Run: headless pygame with SDL's dummy video driver; simulated clock (each Clock.tick advances the game by its frame time, no real sleeping); random seed 0; keys injected as events and as key.get_pressed() state; no mouse input.
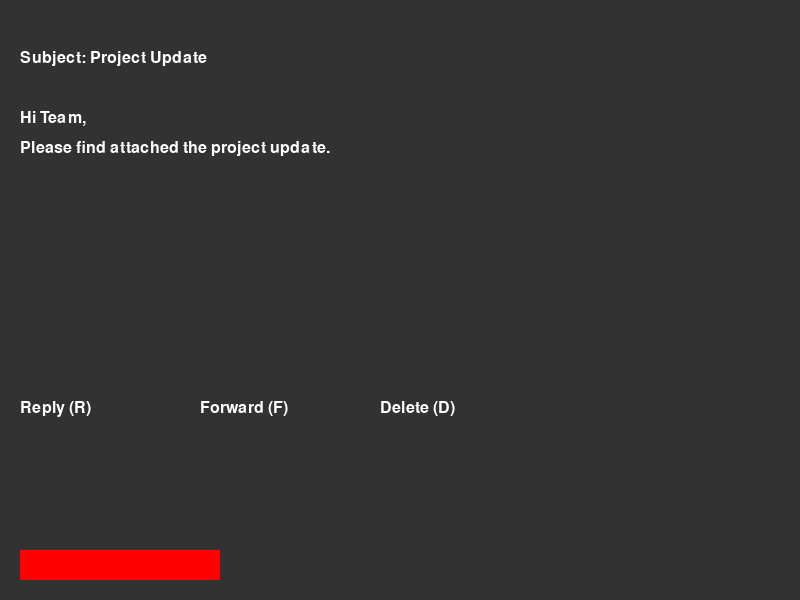
Frame 1 of 2 · flips 1–60 · no input
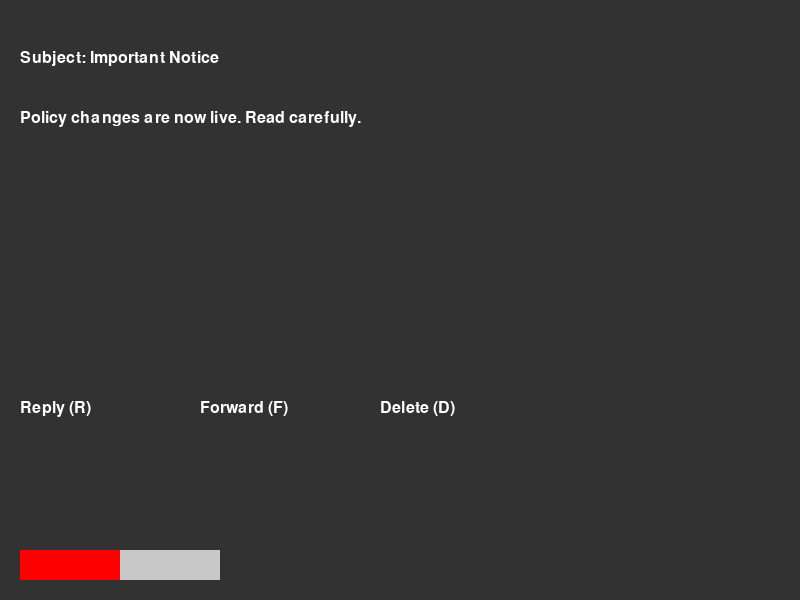
Frame 2 of 2 · flips 61–180 · tapped SPACE, RETURN · held RIGHT (→), D (game ended)

The pygame program that drew these frames:

import pygame
import random

# Initialize Pygame
pygame.init()

# Define Colors
WHITE = (255, 255, 255)
GRAY = (200, 200, 200)
RED = (255, 0, 0)
BLUE = (0, 0, 255)
DARK_GRAY = (50, 50, 50)

# Meter class
class Meter:
    def __init__(self, name, max_value):
        self.name = name
        self.value = max_value
        self.max_value = max_value

    def decrease(self, amount):
        self.value = max(0, self.value - amount)

    def draw(self, screen, pos):
        bar_width = 200
        bar_height = 30
        fill_ratio = self.value / self.max_value
        fill_color = RED if self.name == "Boss Happiness" else BLUE
        pygame.draw.rect(screen, GRAY, (pos[0], pos[1], bar_width, bar_height))
        pygame.draw.rect(screen, fill_color, (pos[0], pos[1], bar_width * fill_ratio, bar_height))

class EmailGame:
    def __init__(self, screen, boss_happiness_meter, salary_meter, font):
        self.screen = screen
        self.font = font
        self.boss_happiness_meter = boss_happiness_meter
        self.salary_meter = salary_meter

        self.emails = []
        self.create_emails()

        self.current_email_index = 0
        self.reply_mode = False
        self.response_options = []
        self.show_no_response_text = False

    def create_emails(self):
        # Email samples with various actions
        sample_emails = [
            {"content": "Subject: Project Update\n\nHi Team,\nPlease find attached the project update.", "type": "reply", "responses": ["I'll review it right away!", "I don’t have time for this now."]},
            {"content": "Subject: Quick Reminder\n\nReminder to submit your reports by tomorrow.", "type": "reply", "responses": ["Thanks for the reminder!", "I’ll submit it next week."]},
            {"content": "Subject: Discount on Extended Car Warranty!\n\nGet 50% off now!", "type": "spam"},
            {"content": "Subject: Share This with the Marketing Team\n\nHi, please share this document with the marketing team.", "type": "forward", "responses": ["I’ll forward it to the team.", "I don’t think anyone else needs this."]},
            {"content": "Subject: Meeting Reschedule\n\nThe meeting has been rescheduled.", "type": "reply", "responses": ["Thanks, I’ll update my calendar.", "I’ll just skip the meeting."]},
            {"content": "Subject: Free Vacation Prize!\n\nClaim your free vacation to Hawaii!", "type": "spam"},
            {"content": "Subject: Client Feedback\n\nPlease forward this to the client for review.", "type": "forward", "responses": ["I’ll forward it right away.", "I don’t think they need this."]},
            {"content": "Subject: Important Notice\n\nPolicy changes are now live. Read carefully.", "type": "reply", "responses": ["I’ll read the changes.", "Not interested in policies."]},
        ]

        for email_data in sample_emails:
            self.emails.append(email_data)

    def display_email(self):
        if self.current_email_index >= len(self.emails):
            print("Game Over! You have processed all emails.")
            pygame.quit()
            return

        email = self.emails[self.current_email_index]
        self.screen.fill(DARK_GRAY)

        # Display email content
        content_lines = email['content'].split('\n')
        for i, line in enumerate(content_lines):
            text_surface = self.font.render(line, True, WHITE)
            self.screen.blit(text_surface, (20, 50 + i * 30))

        # Display action buttons
        reply_button = self.font.render("Reply (R)", True, WHITE)
        forward_button = self.font.render("Forward (F)", True, WHITE)
        delete_button = self.font.render("Delete (D)", True, WHITE)
        self.screen.blit(reply_button, (20, 400))
        self.screen.blit(forward_button, (200, 400))
        self.screen.blit(delete_button, (380, 400))

        # Show reply options if in reply mode
        if self.reply_mode:
            if self.response_options:
                response1 = self.font.render("1. " + self.response_options[0], True, WHITE)
                response2 = self.font.render("2. " + self.response_options[1], True, WHITE)
                self.screen.blit(response1, (20, 450))
                self.screen.blit(response2, (20, 490))
            else:
                self.show_no_response_text = True

        # Display "No response options available" text if applicable
        if self.show_no_response_text:
            no_response = self.font.render("No response options available.", True, WHITE)
            self.screen.blit(no_response, (20, 450))

        # Draw meters
        self.boss_happiness_meter.draw(self.screen, (20, 550))
        self.salary_meter.draw(self.screen, (20, 600))

    def handle_input(self):
        keys = pygame.key.get_pressed()
        if keys[pygame.K_r]:  # Reply
            self.reply_mode = True
            if self.emails[self.current_email_index]["type"] == "reply":
                self.response_options = self.emails[self.current_email_index]["responses"]
            else:
                print("Incorrect action! This email is not for replying.")
                self.boss_happiness_meter.decrease(10)
                self.show_no_response_text = True

        elif keys[pygame.K_f]:  # Forward
            if self.emails[self.current_email_index]["type"] == "forward":
                print("Email forwarded successfully.")
                self.boss_happiness_meter.value = min(self.boss_happiness_meter.max_value, self.boss_happiness_meter.value + 10)
            else:
                print("Incorrect action! This email is not for forwarding.")
                self.boss_happiness_meter.decrease(10)
            self.show_no_response_text = False
            self.current_email_index += 1

        elif keys[pygame.K_d]:  # Delete
            if self.emails[self.current_email_index]["type"] == "spam":
                print("Spam deleted.")
                self.salary_meter.value = min(self.salary_meter.max_value, self.salary_meter.value + 10)
            else:
                print("Incorrect action! This email is not spam.")
                self.boss_happiness_meter.decrease(10)
            self.show_no_response_text = False
            self.current_email_index += 1

        if self.reply_mode:
            if keys[pygame.K_1]:  # First response option
                self.reply_to_email(0)
            elif keys[pygame.K_2]:  # Second response option
                self.reply_to_email(1)

    def reply_to_email(self, option_index):
        email = self.emails[self.current_email_index]
        if email["type"] == "reply":
            if option_index == 0:  # Correct response
                print("Correct response!")
                self.boss_happiness_meter.value = min(self.boss_happiness_meter.max_value, self.boss_happiness_meter.value + 10)
            else:  # Incorrect response
                print("Incorrect response!")
                self.boss_happiness_meter.decrease(10)

        self.reply_mode = False
        self.show_no_response_text = False
        self.current_email_index += 1
        if self.current_email_index >= len(self.emails):
            print("Game Over! You have processed all emails.")
            pygame.quit()

def main():
    # Initialize screen and font
    screen = pygame.display.set_mode((800, 600))
    pygame.display.set_caption("Email Game")
    font = pygame.font.Font(None, 24)

    # Create meters
    boss_happiness_meter = Meter("Boss Happiness", 100)
    salary_meter = Meter("Salary", 100)

    # Initialize the Email Game
    email_game = EmailGame(screen, boss_happiness_meter, salary_meter, font)

    # Main game loop
    running = True
    clock = pygame.time.Clock()
    
    while running:
        # Check for quit event
        for event in pygame.event.get():
            if event.type == pygame.QUIT:
                running = False

        # Handle input and update game state
        email_game.handle_input()

        # Check if the game is over (i.e., all emails processed)
        if email_game.current_email_index >= len(email_game.emails):
            print("Game Over! You have processed all emails.")
            running = False  # Stop the loop
            continue  # Skip display update if game is over

        # Display current email and update the display
        email_game.display_email()
        pygame.display.flip()
        clock.tick(30)

    # Clean up and quit Pygame after the loop ends
    pygame.quit()

if __name__ == "__main__":
    main()
